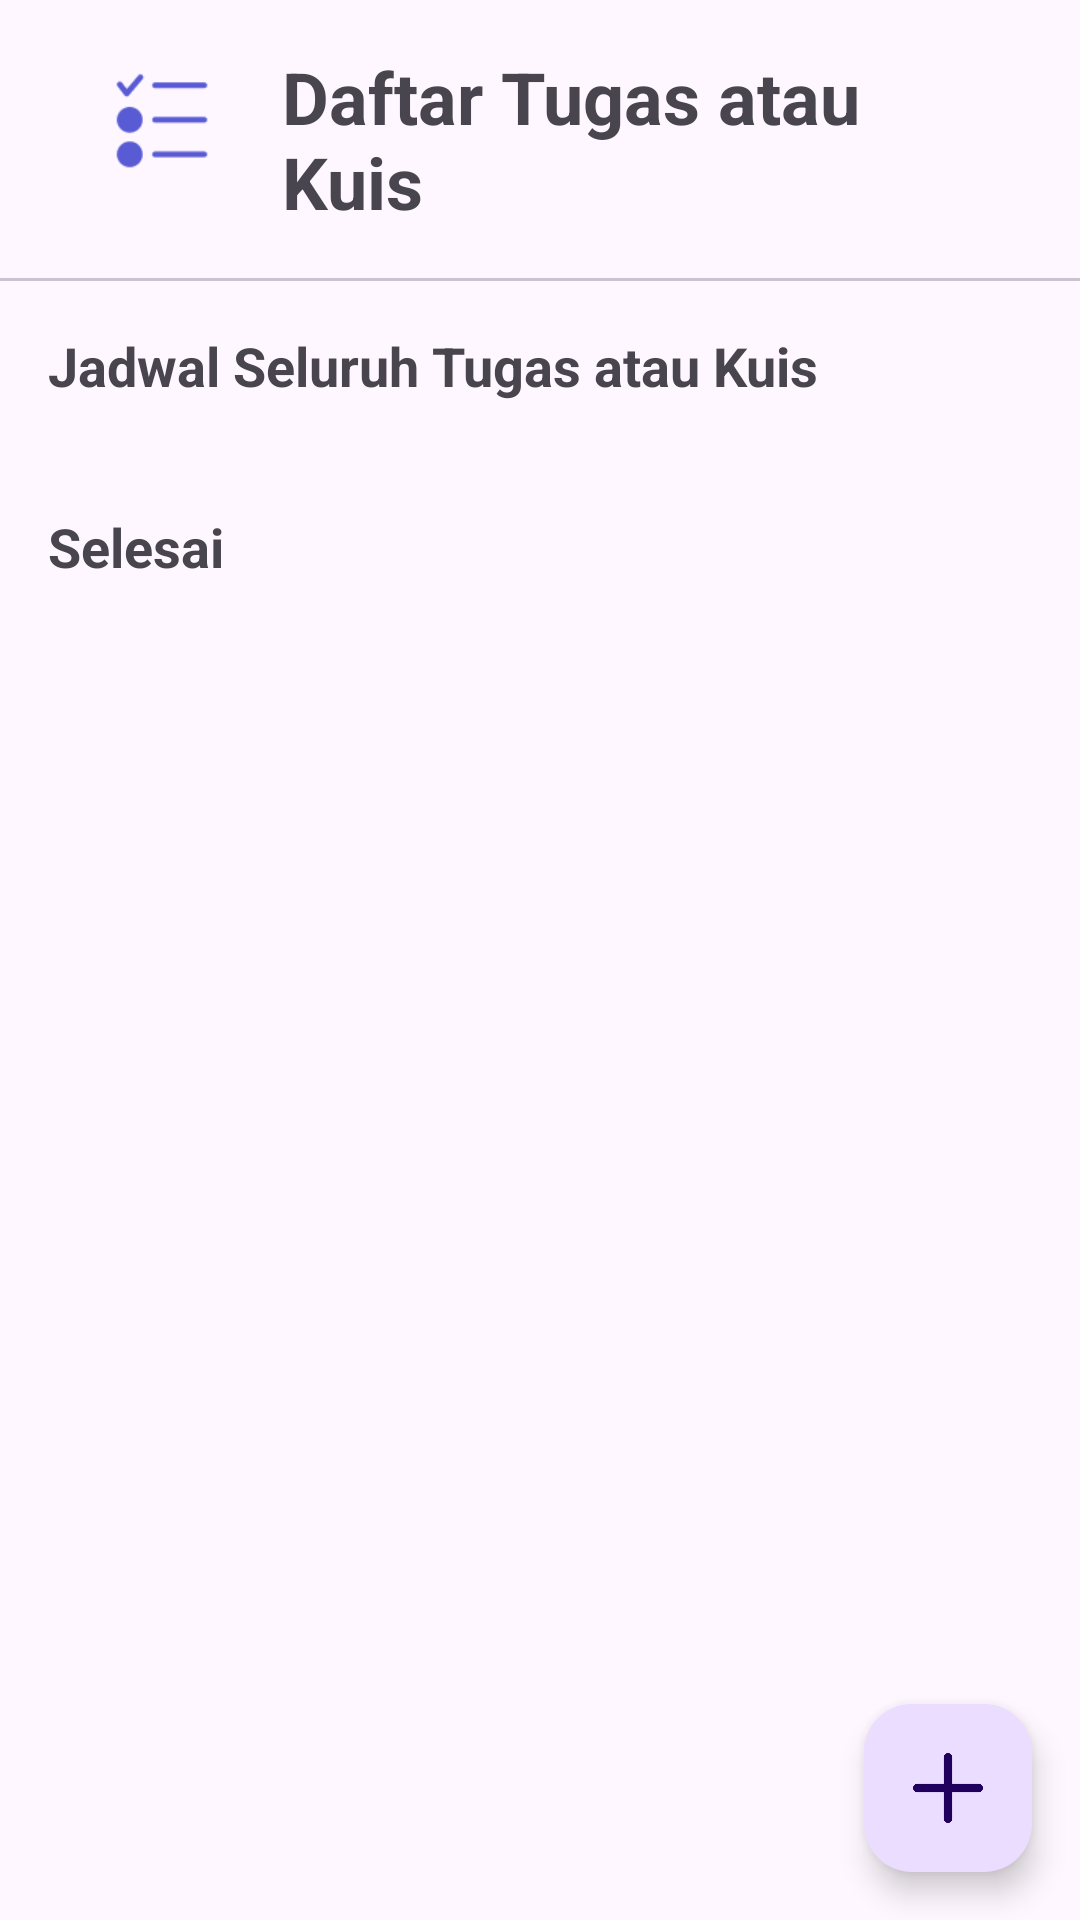

Layout XML and referenced resources for this Android screen:
<!-- AndroidManifest.xml: application theme Theme.CampusTrack -->
<!-- res/layout/fragment_task.xml -->
<?xml version="1.0" encoding="utf-8"?>
<androidx.constraintlayout.widget.ConstraintLayout xmlns:android="http://schemas.android.com/apk/res/android"
    xmlns:app="http://schemas.android.com/apk/res-auto"
    xmlns:tools="http://schemas.android.com/tools"
    android:layout_width="match_parent"
    android:layout_height="match_parent"
    tools:context=".SubjectFragment">

    <LinearLayout
        android:id="@+id/linearLayout"
        android:layout_width="match_parent"
        android:layout_height="wrap_content"
        android:orientation="horizontal"
        android:padding="16dp"
        android:layout_marginHorizontal="14dp"
        app:cardBackgroundColor="@color/gray"
        app:layout_constraintEnd_toEndOf="parent"
        app:layout_constraintTop_toTopOf="parent"
        app:layout_constraintStart_toStartOf="parent">

        <ImageView
            android:layout_width="48dp"
            android:layout_height="48dp"
            android:src="@drawable/icon_task" />

        <TextView
            android:id="@+id/tv_title"
            android:layout_width="wrap_content"
            android:layout_height="wrap_content"
            android:layout_gravity="center"
            android:layout_marginStart="16dp"
            android:text="Daftar Tugas atau Kuis"
            android:textAppearance="@style/TextAppearance.AppCompat.Medium"
            android:textSize="24sp"
            android:textStyle="bold" />
    </LinearLayout>

    <com.google.android.material.divider.MaterialDivider
        android:id="@+id/materialDivider"
        android:layout_width="wrap_content"
        android:layout_height="wrap_content"
        app:layout_constraintStart_toStartOf="parent"
        app:layout_constraintTop_toBottomOf="@+id/linearLayout" />

    <ScrollView
        android:layout_width="0dp"
        android:layout_height="0dp"
        app:layout_constraintTop_toBottomOf="@id/materialDivider"
        app:layout_constraintStart_toStartOf="parent"
        app:layout_constraintEnd_toEndOf="parent"
        app:layout_constraintBottom_toBottomOf="parent">
        <LinearLayout
            android:layout_width="match_parent"
            android:layout_height="wrap_content"
            android:orientation="vertical">
            <TextView
                android:id="@+id/tv_subject_schedule"
                android:layout_width="match_parent"
                android:layout_height="wrap_content"
                android:text="Jadwal Seluruh Tugas atau Kuis"
                android:textAppearance="@style/TextAppearance.AppCompat.Medium"
                android:textStyle="bold"
                android:layout_marginTop="16dp"
                android:layout_marginHorizontal="16dp"
                app:layout_constraintTop_toBottomOf="@+id/linearLayout" />

            <androidx.recyclerview.widget.RecyclerView
                android:id="@+id/rv_task"
                android:layout_width="match_parent"
                android:layout_height="wrap_content"
                android:layout_marginTop="8dp"
                android:layout_marginHorizontal="8dp"
                tools:listitem="@layout/item_task"
                tools:itemCount="3"
                app:layout_constraintTop_toBottomOf="@+id/tv_subject_schedule" />

            <TextView
                android:id="@+id/tv_done_task"
                android:layout_width="wrap_content"
                android:layout_height="wrap_content"
                android:layout_marginHorizontal="16dp"
                android:layout_marginTop="28dp"
                android:text="Selesai"
                android:textAppearance="@style/TextAppearance.AppCompat.Medium"
                android:textStyle="bold"
                app:layout_constraintTop_toBottomOf="@+id/rv_task"
                app:layout_constraintStart_toStartOf="@id/rv_task"/>

            <androidx.recyclerview.widget.RecyclerView
                android:id="@+id/rv_done_task"
                android:layout_width="match_parent"
                android:layout_height="wrap_content"
                android:layout_marginHorizontal="8dp"
                tools:listitem="@layout/item_task"
                tools:itemCount="3"
                app:layout_constraintTop_toBottomOf="@+id/tv_done_task" />

        </LinearLayout>
    </ScrollView>
    <com.google.android.material.floatingactionbutton.FloatingActionButton
        android:id="@+id/btn_add_task"
        android:layout_width="wrap_content"
        android:layout_height="wrap_content"
        app:layout_constraintBottom_toBottomOf="parent"
        app:layout_constraintEnd_toEndOf="parent"
        app:layout_constraintRight_toRightOf="parent"
        app:layout_constraintTop_toTopOf="parent"
        app:layout_constraintVertical_bias="1.0"
        android:layout_margin="16dp"
        android:src="@drawable/icon_add"/>

</androidx.constraintlayout.widget.ConstraintLayout>
<!-- res/layout/item_task.xml (included above) -->
<?xml version="1.0" encoding="utf-8"?>
<androidx.constraintlayout.widget.ConstraintLayout xmlns:android="http://schemas.android.com/apk/res/android"
    android:layout_width="match_parent"
    android:layout_height="wrap_content"
    xmlns:app="http://schemas.android.com/apk/res-auto">
    <com.google.android.material.card.MaterialCardView
        android:id="@+id/card"
        android:layout_width="match_parent"
        android:layout_height="wrap_content"
        android:orientation="horizontal"
        app:cardBackgroundColor="@color/pink"
        android:layout_marginVertical="8dp"
        app:layout_constraintStart_toStartOf="parent"
        app:layout_constraintTop_toTopOf="parent">

        <LinearLayout
            android:id="@+id/card_task"
            android:layout_width="match_parent"
            android:layout_height="wrap_content"
            android:orientation="horizontal">
            <CheckBox
                android:layout_width="wrap_content"
                android:layout_height="wrap_content"
                android:layout_margin="16dp"
                android:id="@+id/cb_subject"
                android:checked="false"
                />
            <LinearLayout
                android:layout_width="wrap_content"
                android:layout_height="wrap_content"
                android:layout_gravity="center"
                android:orientation="vertical"
                >
                <TextView
                    android:id="@+id/tv_title"
                    android:layout_width="wrap_content"
                    android:layout_height="wrap_content"
                    android:text="Tugas Artikel APL"
                    android:textAppearance="@style/TextAppearance.AppCompat.Medium"
                    android:textStyle="bold" />

                <LinearLayout
                    android:layout_width="wrap_content"
                    android:layout_height="wrap_content"
                    android:orientation="horizontal">
                    <TextView
                        android:id="@+id/tv_day"
                        android:layout_width="wrap_content"
                        android:layout_height="wrap_content"
                        android:text="Deadline: "
                        android:textAppearance="@style/TextAppearance.AppCompat.Medium"
                        android:textSize="16sp"
                        />
                    <TextView
                        android:id="@+id/tv_time"
                        android:layout_width="wrap_content"
                        android:layout_height="wrap_content"
                        android:text="12/122024"
                        android:textAppearance="@style/TextAppearance.AppCompat.Medium"
                        android:textSize="16sp"
                        />
                </LinearLayout>

            </LinearLayout>

        </LinearLayout>


    </com.google.android.material.card.MaterialCardView>


</androidx.constraintlayout.widget.ConstraintLayout>
<!-- resources referenced by this layout -->
<resources>
  <color name="gray">#EEEEEE</color>
  <color name="pink">#F9F0FF</color>
  <!-- drawable icon_add: png bitmap (drawable, 4937 bytes) -->
  <!-- drawable icon_task: png bitmap (drawable, 1498 bytes) -->
  <style name="Theme.CampusTrack" parent="Base.Theme.CampusTrack" />
  <style name="Base.Theme.CampusTrack" parent="Theme.Material3.DayNight.NoActionBar">
          
          
      </style>
</resources>
